Run: headless pygame with SDL's dummy video driver; simulated clock (each Clock.tick advances the game by its frame time, no real sleeping); random seed 0; keys injected as events and as key.get_pressed() state; no mouse input.
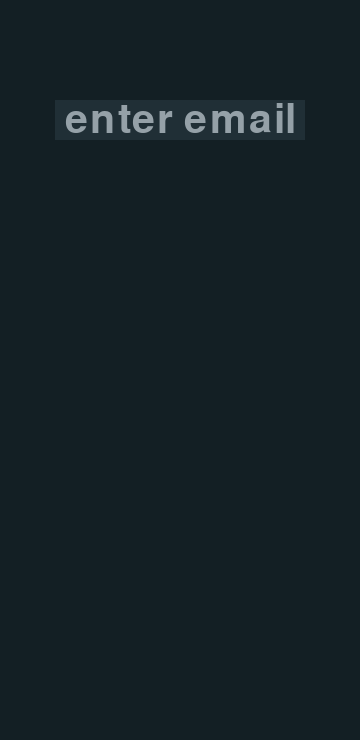
Frame 1 of 4 · flips 1–60 · no input
Frame 2 of 4 · flips 61–180 · tapped SPACE, RETURN · held RIGHT (→), D · screen unchanged from frame 1, image omitted
Frame 3 of 4 · flips 181–300 · held DOWN (↓), S · screen unchanged from frame 2, image omitted
Frame 4 of 4 · flips 301–420 · held LEFT (←), A, UP (↑), W · screen unchanged from frame 3, image omitted

The pygame program that drew these frames:

import pygame, sys
from pygame.constants import QUIT
from pygame.locals import *

width = 360
height = 740
caption = "login"
BLUE = (0, 0, 255)
RED = (255, 0, 0)
YELLOW = (255, 255, 0)
GREEN = (0, 255, 0)
BLACK = (0, 0, 0)
WHITE = (255, 255, 255)
bgColour = (19,31,36)
empytTextBoxColour = (32,47,54)
emptyTextColor = (149,161,168)
mySurface = None
sysfont = pygame.font.get_default_font()

def initialise(windowWidth, windowHeight, windowName, windowColour):
  global mySurface
  pygame.init()
  mySurface = pygame.display.set_mode((windowWidth, windowHeight), 0, 32)
  pygame.display.set_caption(windowName)
  mySurface.fill(color=windowColour)

def render():
  pygame.draw.rect(mySurface, empytTextBoxColour, (55,100,250,40))
  boxtext1 = pygame.font.SysFont('enter email', 60)
  box1 = boxtext1.render('enter email', True, emptyTextColor)
  mySurface.blit(box1, (65,100))
  pygame.display.update()

initialise(width, height, caption, bgColour)
while True:
  render()
  for event in pygame.event.get():
    if event.type == QUIT:
      pygame.quit()
      sys.exit()
